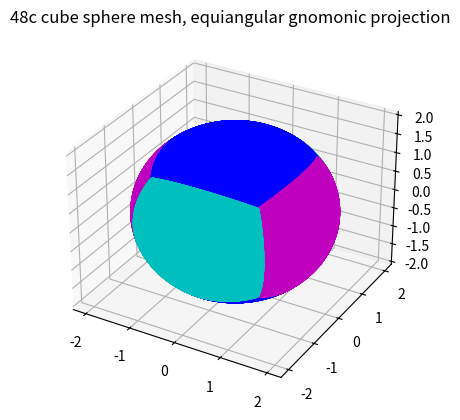

Generate this figure with matplotlib:
# %% [Markdown]
# [redacted]
# [redacted]
# %%
import numpy as np
import matplotlib.pyplot as plt
# %%
# Q1) 
x = np.array(np.linspace(-0.9,0.9,19))
N = 3
rho = 1
k = int(len(x)/3)

area1 = x[0:k]
area2 = x[k:2*k+1]
area3 = x[2*k+1:3*k+1]

# FIX NAMINGGGG
gen_p1 = sum(area1*rho)/(1*k)
gen_p2 = sum(area2*rho)/(1*k)
gen_p3 = sum(area3*rho)/(1*k)

# %% 
# Q4)

def gnomonic_projection(R,c,proj_type):

    if proj_type == 'equidistant':
        a = (np.sqrt(3)/3)*R
        x = np.linspace(-a,a,c)
        y = np.linspace(-a,a,c)
        x_local, y_local = np.meshgrid(x,y)

    elif proj_type == 'equiangular':
        a = np.pi/4
        x0 = np.linspace(-a,a,c)
        y0 = np.linspace(-a,a,c)
        x = a*np.tan(x0)
        y = a*np.tan(y0)

        x_local, y_local = np.meshgrid(x,y)

    r = np.sqrt(a**2 + x_local**2 + y_local**2)

    Z_top = (R/r)*a
    Z_bottom = (R/r)*(-a)

    X_top = (R/r)*x_local
    X_bottom = (R/r)*(-x_local)

    Y_top = (R/r)*y_local
    Y_bottom = (R/r)*(-y_local)

    # fig = plt.figure()
    ax = plt.subplot(1,1,1, projection='3d')
    ax.plot_wireframe(X_top, Y_top, Z_top, color = 'b')
    ax.plot_wireframe(X_bottom, Y_bottom, Z_bottom, color = 'b')
    ax.plot_wireframe(Z_top, X_top, Y_top, color = 'm')
    ax.plot_wireframe(Z_bottom, X_bottom, Y_bottom, color = 'm')
    ax.plot_wireframe(X_top, Z_top, Y_top, color = 'c')
    ax.plot_wireframe(X_bottom, Z_bottom, Y_bottom, color = 'c')
    plt.title(str(c)+'c cube sphere mesh, '+proj_type+' gnomonic projection')
    plt.show()

# %%
R=2
equidistant = 'equidistant'
equiangular = 'equiangular'

gnomonic_projection(R,12,equidistant)
gnomonic_projection(R,12,equiangular)

gnomonic_projection(R,24,equidistant)
gnomonic_projection(R,24,equiangular)

gnomonic_projection(R,36,equidistant)
gnomonic_projection(R,36,equiangular)

gnomonic_projection(R,48,equidistant)
gnomonic_projection(R,48,equiangular)

# %% [Markdown]
# HOW DO THE TWO GRID PROJECTIONS COMPARE?????????????
# As the resolution of the meshes is increased the grid sizes decrease.

